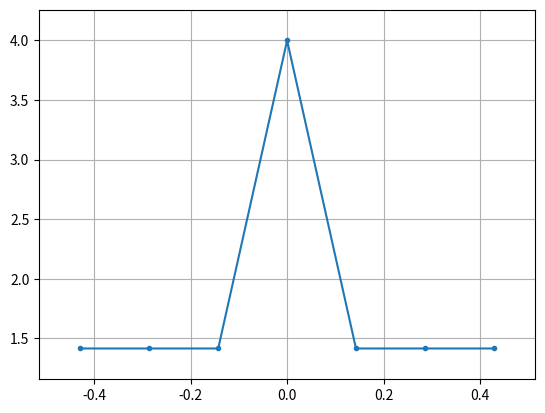

Python code for this plot:
import matplotlib.pyplot as plt
import numpy as np
from numpy.fft import fft, ifft, fftshift, fftfreq
from scipy.signal import max_len_seq
from collections import deque


# Расчёт автокорреляции здесь же
# https://docs.scipy.org/doc/scipy/reference/generated/scipy.signal.max_len_seq.html


class FieldCreator:

    def make_matrix(self, order, J, S, seed=None, check_coeffs=None):
        seq = max_len_seq(order, state=seed, taps=check_coeffs)[0]
        F_MP = seq.reshape(J,S)
        return F_MP

    def make_shift_table_from_seq(self, seq):
        seq = deque(seq.copy())
        shift_table = dict()
        for i in range(len(seq))[::-1]:
            seq.rotate(-1)
            shift_table[i] = seq.copy()
        return shift_table

    def make_shift_table_from_matrix(self, matrix, col_idx):
        J, S = matrix.shape
        selected_col = deque(matrix[:,col_idx])
        shift_table = dict()
        for i in range(len(selected_col))[::-1]:
            selected_col.rotate(-1)
            shift_table[i] = selected_col.copy()
        return shift_table

    def make_rule(self, matrix, shift_table):
        J, S = matrix.shape
        I_MP = []
        for j in range(1, S):
            col = matrix[:, j]
            for idx in range(J):
                if all(col == shift_table[idx]):
                    I_MP.append(idx)
        return I_MP

    def make_gmw(self, J, rule, seq):
        shift_table = self.make_shift_table_from_seq(seq)
        F_GMW = [[0] * J]
        for i in rule:
            F_GMW.append(list(shift_table[i]))
        return np.array(F_GMW).T

if __name__ == "__main__":
    fc = FieldCreator()
    seed = [0, 0, 0, 0, 0, 1]
    check_coeffs = [6, 1, 0]
    order = 6
    J, S = (7, 9)
    seq = max_len_seq(order, state=seed, taps=check_coeffs)[0]
    F_MP_1 = fc.make_matrix(order, J, S, seed=seed, check_coeffs=check_coeffs)
    st_1 = fc.make_shift_table_from_matrix(F_MP_1, 3)
    I_MP = fc.make_rule(F_MP_1, st_1)

    seq = max_len_seq(3, state=[0,0,1], taps=[3,1,0])[0]
    F_GMW = fc.make_gmw(J, I_MP, seq)

    spec = fft(seq)
    N = len(seq)
    plt.plot(fftshift(fftfreq(N)), fftshift(np.abs(spec)), '.-')
    plt.margins(0.1, 0.1)
    plt.grid(True)
    plt.show()